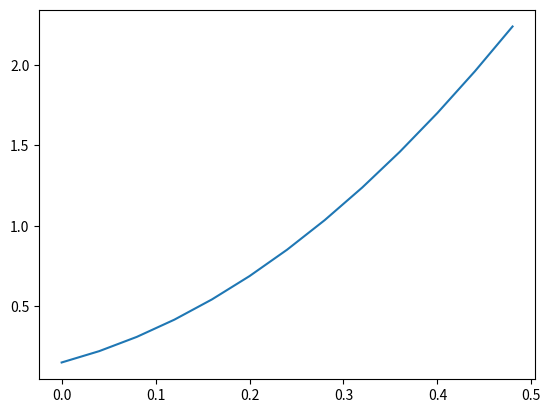

Recreate this plot in Python.
import matplotlib.pyplot as plt
import numpy as np

# Precomputed values for optimization
WEIGHT = 60 * 9.8
RES_AIR_PRECOMP = 0.5 * 1.225 * 0.8 * 1.7

TIME_STEP = 0.04


def get_kinetic(x):
    return 2058 - ((0.875 * ((x - 2) ** 2)) * WEIGHT)


# Need to start slightly forward as the kinetic energy at displacement 0 is 0 and division by 0 cannot be computed
dis_y = 0.1
dis_y_arr = []

time = 0
vel = 0

while dis_y <= 2:
    kinetic = get_kinetic(dis_y)
    acc = kinetic / 60
    vel_tmp = vel
    vel_tmp += acc * TIME_STEP
    force = kinetic / vel_tmp + WEIGHT

    # Air resistance = 1/2 * air_density * drag_coeff * v² * surface area
    # RES_AIR_PRECOMP has average values for humans and earth
    res_air = RES_AIR_PRECOMP * (vel_tmp**2)
    # As the skate rolls the ground resistance is low
    res_ground = 0.2 * WEIGHT

    force -= res_air
    force -= res_ground

    acc = force / 60
    vel += acc * TIME_STEP

    dis_y += vel * TIME_STEP

    dis_y_arr.append(dis_y)

    print(f"At t:{time} d:{dis_y} k:{kinetic} a:{acc} v:{vel} f:{force}")

    time += TIME_STEP


dis_x_arr = np.arange(0, time, TIME_STEP)

plt.plot(dis_x_arr, dis_y_arr)
# plt.show()
plt.savefig("save.png")
